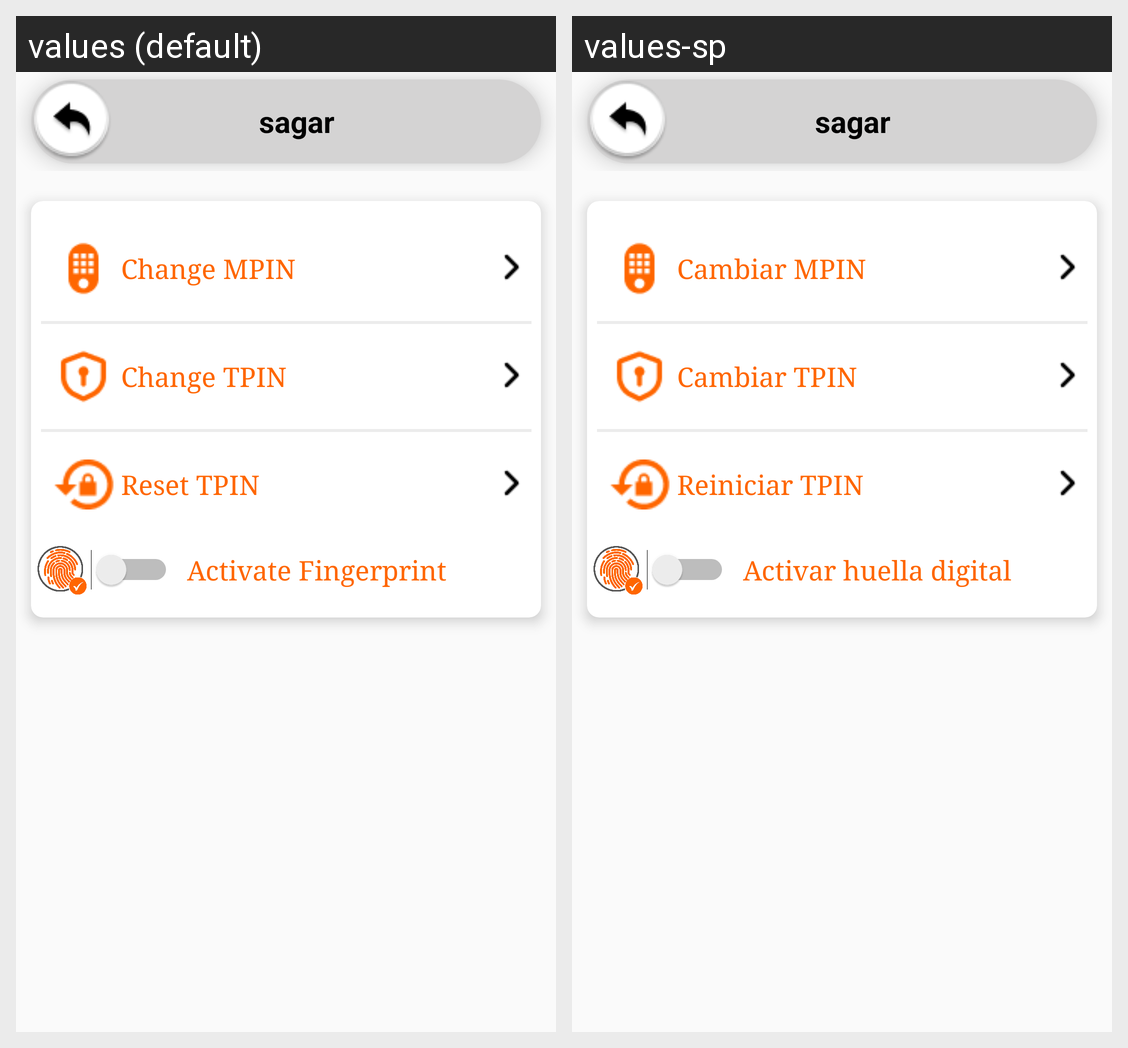

The Android screen above is rendered under two locales of the same app. Produce the string resources it draws, with the default and per-locale values.
Android screen res/layout/activity_security_center.xml rendered under 2 locales, left to right: values (default), values-sp. Device: Nexus 5 (rendered at 1080×1920; each locale shown at half size, 540×960, under a caption strip naming it); theme AppThemeBlue.
Strings drawn on this screen, with the default value and each locale's value (text and hints the layout hard-codes, and strings that could not be matched under every locale, appear in the picture but are not listed):

txt_change_mpin
  values: Change MPIN
  values-sp: Cambiar MPIN

txt_change_tpin
  values: Change TPIN
  values-sp: Cambiar TPIN

txt_reset_tpin
  values: Reset TPIN
  values-sp: Reiniciar TPIN

txt_Activate_FP
  values: Activate Fingerprint
  values-sp: Activar huella digital
